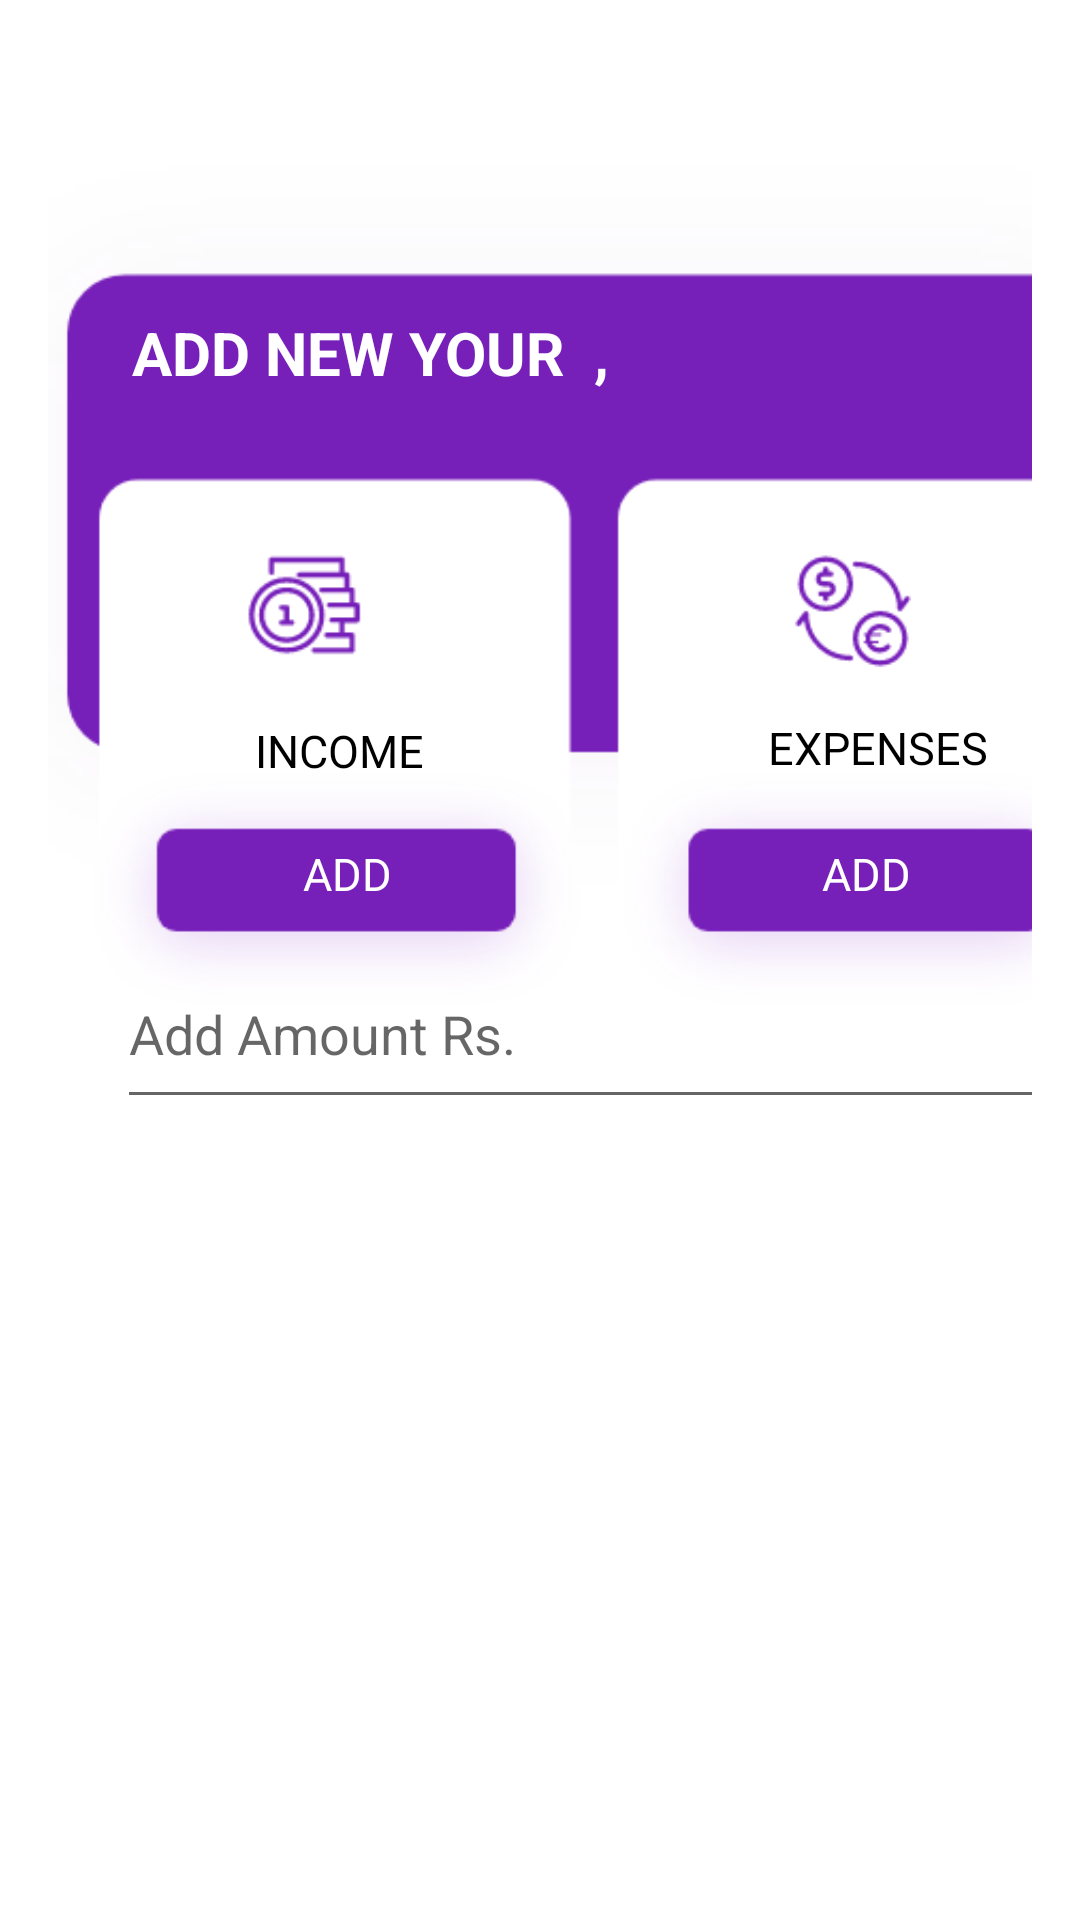

Android layout source for this screen:
<!-- AndroidManifest.xml: application theme Theme.BoostPocket -->
<!-- res/layout/activity_income_expensess.xml -->
<?xml version="1.0" encoding="utf-8"?>
<androidx.constraintlayout.widget.ConstraintLayout xmlns:android="http://schemas.android.com/apk/res/android"
    xmlns:app="http://schemas.android.com/apk/res-auto"
    xmlns:tools="http://schemas.android.com/tools"
    android:layout_width="match_parent"
    android:layout_height="match_parent"
    tools:context=".IncomeExpensess">

    <AbsoluteLayout
        android:layout_width="fill_parent"
        android:layout_height="fill_parent"
        android:paddingLeft="16dp"
        android:paddingRight="16dp"
        tools:ignore="Deprecated,MissingConstraints"
        tools:layout_editor_absoluteX="16dp"
        tools:layout_editor_absoluteY="-16dp">
        android:id="@+id/imageView4"
        android:layout_width="477dp"
        android:layout_height="176dp"
        android:layout_x="-61dp"
        android:layout_y="-40dp"
        app:srcCompat="@drawable/logo_size" />

        <ImageView
            android:id="@+id/imageView5"
            android:layout_width="491dp"
            android:layout_height="433dp"
            android:layout_x="-64dp"
            android:layout_y="-32dp"
            app:srcCompat="@drawable/totalcard" />

        <TextView
            android:id="@+id/textView"
            android:layout_width="wrap_content"
            android:layout_height="41dp"
            android:layout_x="28dp"
            android:layout_y="104dp"
            android:text="ADD NEW YOUR  ,"
            android:textColor="@color/white"
            android:textSize="20dp"
            android:textStyle="bold" />

        <TextView
            android:id="@+id/textView2"
            android:layout_width="wrap_content"
            android:layout_height="wrap_content"
            android:layout_x="69dp"
            android:layout_y="240dp"
            android:text="INCOME"
            android:textColor="@color/black"
            android:textSize="15dp"
            tools:textStyle="bold" />

        <TextView
            android:id="@+id/textView4"
            android:layout_width="wrap_content"
            android:layout_height="wrap_content"
            android:layout_x="240dp"
            android:layout_y="239dp"
            android:text="EXPENSES"
            android:textColor="@color/black"
            android:textSize="15dp"
            tools:textStyle="bold" />

        <TextView
            android:id="@+id/txtTotIncome"
            android:layout_width="wrap_content"
            android:layout_height="wrap_content"
            android:layout_x="85dp"
            android:layout_y="281dp"
            android:text="ADD"
            android:textColor="@color/white"
            android:textSize="15dp" />

        <TextView
            android:id="@+id/txtTotExpenses"
            android:layout_width="wrap_content"
            android:layout_height="wrap_content"
            android:layout_x="258dp"
            android:layout_y="281dp"
            android:text="ADD"
            android:textColor="@color/white"
            android:textSize="15dp" />

        <Button
            android:id="@+id/btnIncome"
            android:layout_width="wrap_content"
            android:layout_height="33dp"
            android:layout_x="59dp"
            android:layout_y="275dp"
            android:background="@android:color/transparent"
            tools:ignore="MissingConstraints"
            tools:layout_editor_absoluteX="46dp"
            tools:layout_editor_absoluteY="137dp" />

        <Button
            android:id="@+id/btnExpensess"
            android:layout_width="109dp"
            android:layout_height="26dp"
            android:layout_x="225dp"
            android:layout_y="280dp"
            android:background="@android:color/transparent"
            tools:ignore="MissingConstraints"
            tools:layout_editor_absoluteX="210dp"
            tools:layout_editor_absoluteY="137dp" />

        <EditText
            android:id="@+id/txtAmount"
            android:layout_width="309dp"
            android:layout_height="60dp"
            android:layout_x="23dp"
            android:layout_y="313dp"
            android:ems="10"
            android:inputType="textPersonName"
            tools:ignore="MissingConstraints"
            android:hint="Add Amount Rs."
            tools:layout_editor_absoluteX="52dp"
            tools:layout_editor_absoluteY="227dp" />

        <ScrollView
            android:layout_width="323dp"
            android:layout_height="276dp"
            android:layout_x="22dp"
            android:layout_y="390dp"
            tools:ignore="MissingConstraints"
            tools:layout_editor_absoluteX="2dp"
            tools:layout_editor_absoluteY="321dp">

            <LinearLayout
                android:layout_width="match_parent"
                android:layout_height="wrap_content"
                android:orientation="vertical">

                <RadioGroup
                    android:id="@+id/radioCategoryGroup"
                    android:layout_width="match_parent"
                    android:layout_height="match_parent">


                </RadioGroup>

            </LinearLayout>

        </ScrollView>



        <ImageView
            android:id="@+id/viewback"
            android:layout_width="45dp"
            android:layout_height="41dp"
            android:layout_x="1dp"
            android:layout_y="14dp"
            app:srcCompat="@drawable/backicon" />

        <ImageView
            android:id="@+id/imageView7"
            android:layout_width="wrap_content"
            android:layout_height="129dp"
            android:layout_x="4dp"
            android:layout_y="639dp"
            app:srcCompat="@drawable/donebutton" />

        <Button
            android:id="@+id/btnSave"
            android:layout_width="207dp"
            android:layout_height="wrap_content"
            android:layout_x="80dp"
            android:background="@android:color/transparent"
            android:layout_y="677dp"
             />

        <ProgressBar
            android:id="@+id/pgrsDone"
            style="?android:attr/progressBarStyle"
            android:layout_width="107dp"
            android:layout_height="85dp"
            android:layout_x="123dp"
            android:layout_y="640dp"
            android:indeterminateTint="@color/login_color"
            android:visibility="invisible" />

    </AbsoluteLayout>
</androidx.constraintlayout.widget.ConstraintLayout>
<!-- resources referenced by this layout -->
<resources>
  <color name="black">#FF000000</color>
  <color name="login_color">#FF6761</color>
  <color name="white">#FFFFFFFF</color>
  <!-- drawable donebutton: png bitmap (drawable, 29914 bytes) -->
  <!-- drawable logo_size: png bitmap (drawable, 16934 bytes) -->
  <!-- drawable totalcard: png bitmap (drawable, 30368 bytes) -->
  <style name="Theme.BoostPocket" parent="Theme.MaterialComponents.DayNight.NoActionBar">
          
          <item name="colorPrimary">@color/purple_500</item>
          <item name="colorPrimaryVariant">@color/purple_700</item>
          <item name="colorOnPrimary">@color/white</item>
          
          <item name="colorSecondary">@color/teal_200</item>
          <item name="colorSecondaryVariant">@color/teal_700</item>
          <item name="colorOnSecondary">@color/black</item>
          
          <item name="android:statusBarColor" tools:targetApi="l">?attr/colorPrimaryVariant</item>
          
      </style>
  <color name="purple_500">#FF6200EE</color>
  <color name="purple_700">#FF3700B3</color>
  <color name="teal_200">#FF03DAC5</color>
  <color name="teal_700">#FF018786</color>
</resources>
